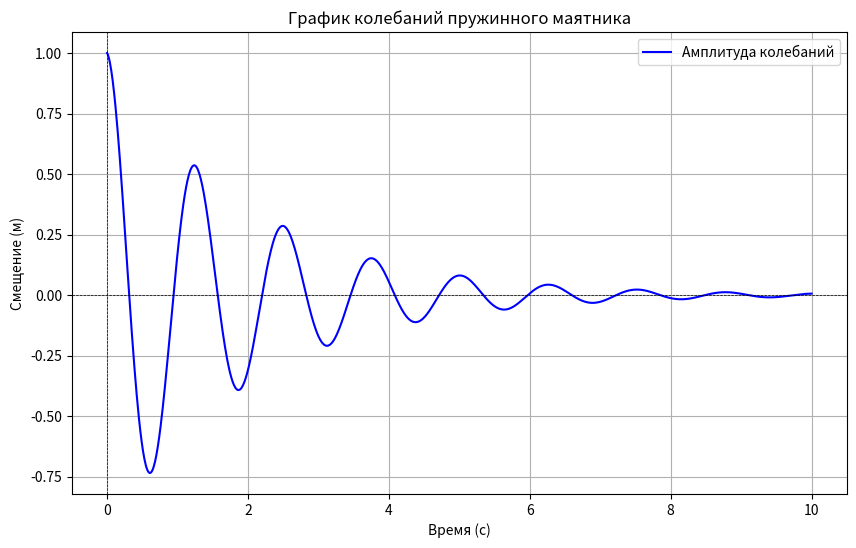

Recreate this plot in Python.
import numpy as np
import matplotlib.pyplot as plt

# Параметры
b = 1  # коэффициент демпфирования
omega = 5  # угловая частота
A = 1  # амплитуда
phi = 0  # начальная фаза

t = np.linspace(0, 10, 1000)
x = A * np.exp(-b * t / 2) * np.cos(omega * t + phi)

plt.figure(figsize=(10, 6))
plt.plot(t, x, label='Амплитуда колебаний', color='blue')
plt.title('График колебаний пружинного маятника')
plt.xlabel('Время (с)')
plt.ylabel('Смещение (м)')
plt.axhline(0, color='black', lw=0.5, ls='--')
plt.axvline(0, color='black', lw=0.5, ls='--')
plt.grid()
plt.legend()
plt.show()
